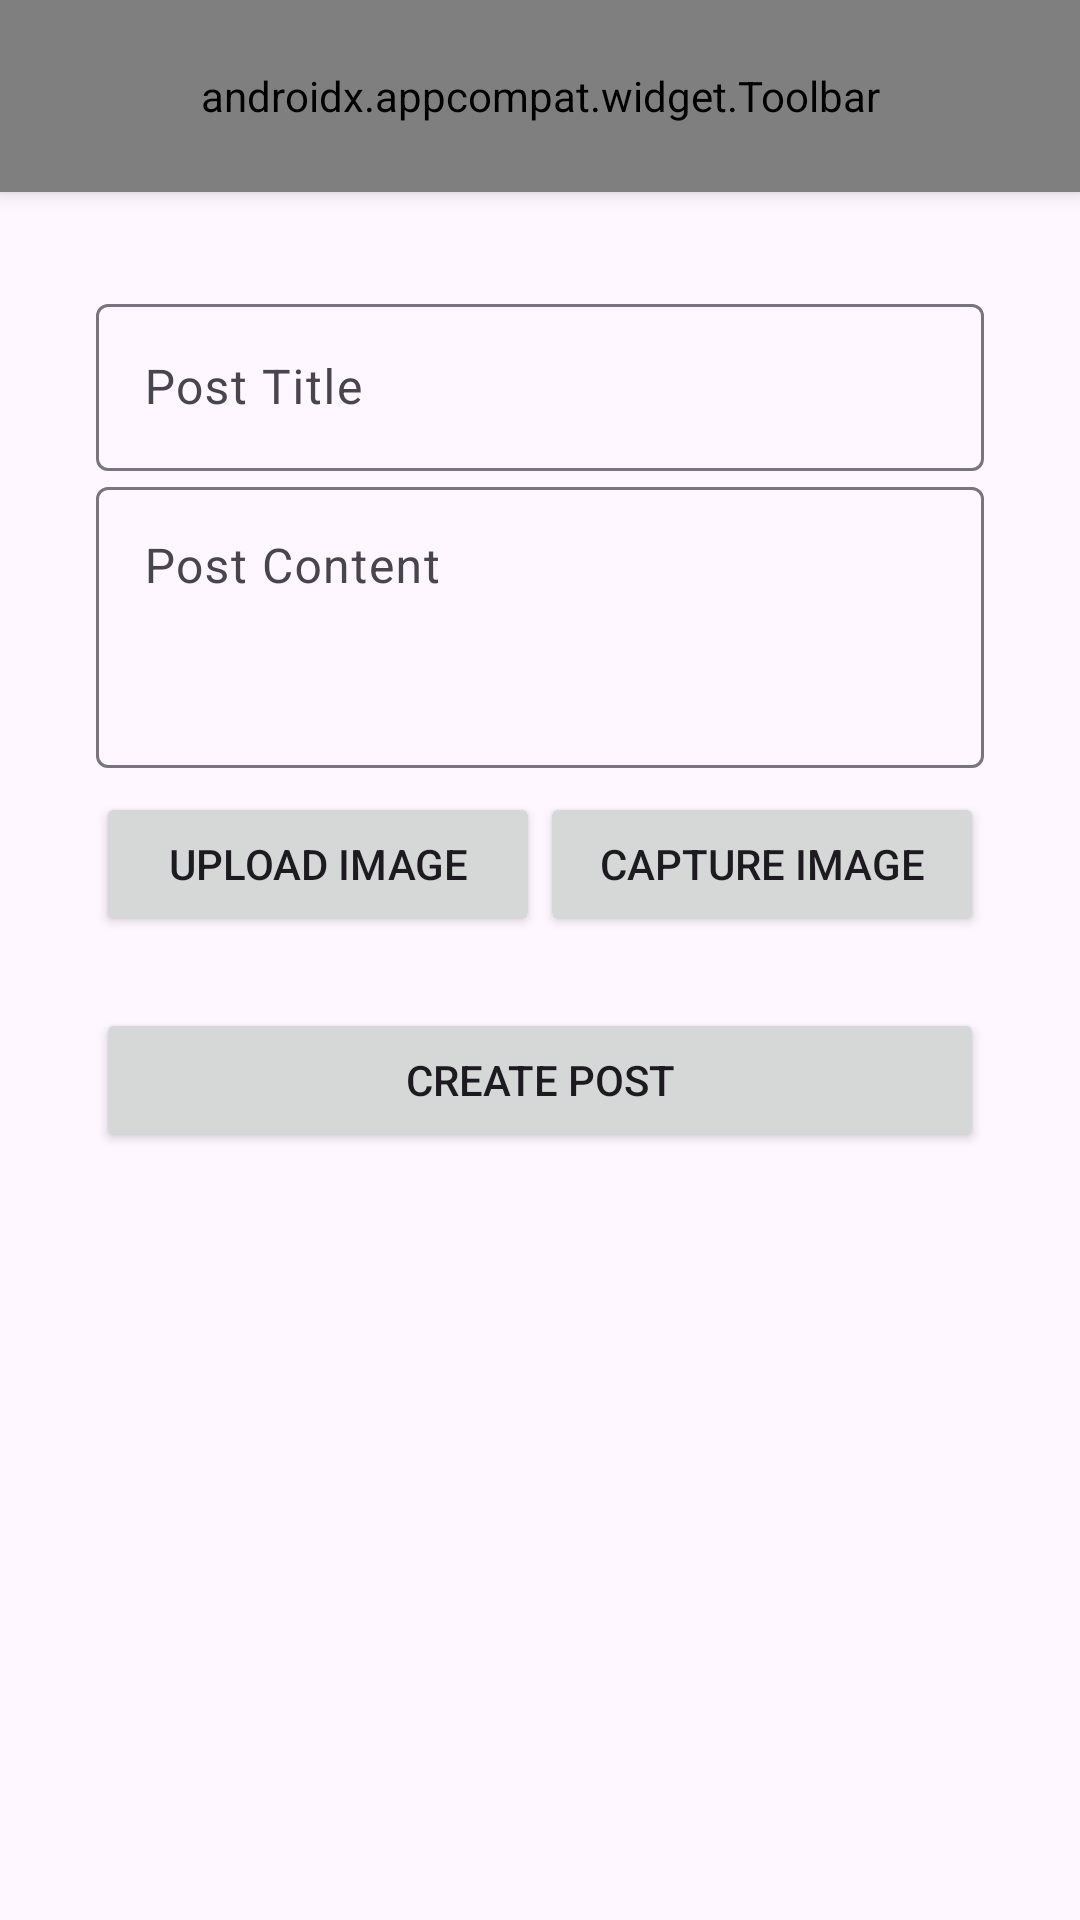

Produce the Android XML layout that renders to this screen, including the resource entries it uses.
<!-- AndroidManifest.xml: application theme Theme.MobileBlogging -->
<!-- res/layout/activity_postcreation.xml -->
<?xml version="1.0" encoding="utf-8"?>
<androidx.constraintlayout.widget.ConstraintLayout
    xmlns:android="http://schemas.android.com/apk/res/android"
    xmlns:app="http://schemas.android.com/apk/res-auto"
    xmlns:tools="http://schemas.android.com/tools"
    android:layout_width="match_parent"
    android:layout_height="match_parent"
    tools:context=".PostCreationActivity">

    
    <androidx.appcompat.widget.Toolbar
        android:id="@+id/toolbar"
        android:layout_width="match_parent"
        android:layout_height="?attr/actionBarSize"
        android:background="?attr/colorPrimary"
        android:elevation="4dp"
        app:title="Create your post..."
        app:titleTextAppearance="@style/CustomToolbarTitleText"
        app:layout_constraintTop_toTopOf="parent" />

    
    <androidx.core.widget.NestedScrollView
        android:layout_width="match_parent"
        android:layout_height="0dp"
        android:layout_margin="16dp"
        app:layout_constraintTop_toBottomOf="@id/toolbar"
        app:layout_constraintBottom_toBottomOf="parent"
        app:layout_constraintStart_toStartOf="parent"
        app:layout_constraintEnd_toEndOf="parent">

        <LinearLayout
            android:layout_width="match_parent"
            android:layout_height="wrap_content"
            android:orientation="vertical"
            android:padding="16dp">

            
            <com.google.android.material.textfield.TextInputLayout
                android:layout_width="match_parent"
                android:layout_height="wrap_content"
                android:hint="Post Title">

                <com.google.android.material.textfield.TextInputEditText
                    android:id="@+id/editTextTitle"
                    android:layout_width="match_parent"
                    android:layout_height="wrap_content"
                    android:inputType="text" />

            </com.google.android.material.textfield.TextInputLayout>

            
            <com.google.android.material.textfield.TextInputLayout
                android:layout_width="match_parent"
                android:layout_height="wrap_content"
                android:hint="Post Content">

                <com.google.android.material.textfield.TextInputEditText
                    android:id="@+id/editTextContent"
                    android:layout_width="match_parent"
                    android:layout_height="wrap_content"
                    android:inputType="textMultiLine"
                    android:minLines="3"
                    android:gravity="top"
                    android:scrollbars="vertical" />

            </com.google.android.material.textfield.TextInputLayout>

            
            <LinearLayout
                android:layout_width="match_parent"
                android:layout_height="wrap_content"
                android:orientation="horizontal"
                android:gravity="center"
                android:layout_marginTop="8dp">

                
                <Button
                    android:id="@+id/btnUploadImage"
                    android:layout_width="0dp"
                    android:layout_height="wrap_content"
                    android:layout_weight="1"
                    android:text="Upload Image" />

                
                <Button
                    android:id="@+id/btnCaptureImage"
                    android:layout_width="0dp"
                    android:layout_height="wrap_content"
                    android:layout_weight="1"
                    android:text="Capture Image" />

            </LinearLayout>

            
            <ImageView
                android:id="@+id/imagePreview"
                android:layout_width="match_parent"
                android:layout_height="wrap_content"
                android:layout_marginTop="8dp"
                android:adjustViewBounds="true"
                android:scaleType="centerCrop"
                app:layout_constraintTop_toBottomOf="@id/btnUploadImage"
                app:layout_constraintStart_toStartOf="parent"
                app:layout_constraintEnd_toEndOf="parent" />

            
            <Button
                android:id="@+id/btnCreatePost"
                android:layout_width="match_parent"
                android:layout_height="wrap_content"
                android:layout_marginTop="16dp"
                android:text="Create Post"
                app:layout_constraintTop_toBottomOf="@id/imagePreview" />

        </LinearLayout>
    </androidx.core.widget.NestedScrollView>

</androidx.constraintlayout.widget.ConstraintLayout>
<!-- resources referenced by this layout -->
<resources>
  <style name="CustomToolbarTitleText">
          <item name="android:textSize">22sp</item>
          <item name="android:textColor">#FFFFFF</item>
          <item name="android:fontFamily">@font/pacifico</item>
          <item name="android:iconTint">@color/white</item>
      </style>
  <style name="Theme.MobileBlogging" parent="Base.Theme.MobileBlogging" />
  <color name="white">#FFFFFFFF</color>
  <style name="Base.Theme.MobileBlogging" parent="Theme.Material3.DayNight.NoActionBar">
          
          <item name="colorPrimary">@color/mediumCyan</item>
          <item name="colorPrimaryVariant">@color/darkCyan</item>
          
          <item name="android:statusBarColor">?attr/colorPrimaryVariant</item>
  
          <item name="actionModeStyle">@style/MyActionModeStyle</item>
      </style>
  <color name="mediumCyan">#008577</color>
  <color name="darkCyan">#00574a</color>
  <style name="MyActionModeStyle" parent="Widget.AppCompat.ActionMode">
          <item name="background">@color/action_mode_background</item>
          <item name="titleTextStyle">@style/MyActionModeTitleTextStyle</item>
          <item name="android:textColor">@color/action_mode_text_color</item> 
          <item name="android:titleTextColor">@color/action_mode_text_color</item>
      </style>
  <color name="action_mode_background">#60A1E2</color>
  <style name="MyActionModeTitleTextStyle">
          <item name="android:textColor">@color/action_mode_text_color</item>
          <item name="android:textSize">24sp</item> 
          <item name="android:textStyle">bold</item>
      </style>
  <color name="action_mode_text_color">#FFFFFF</color>
</resources>
